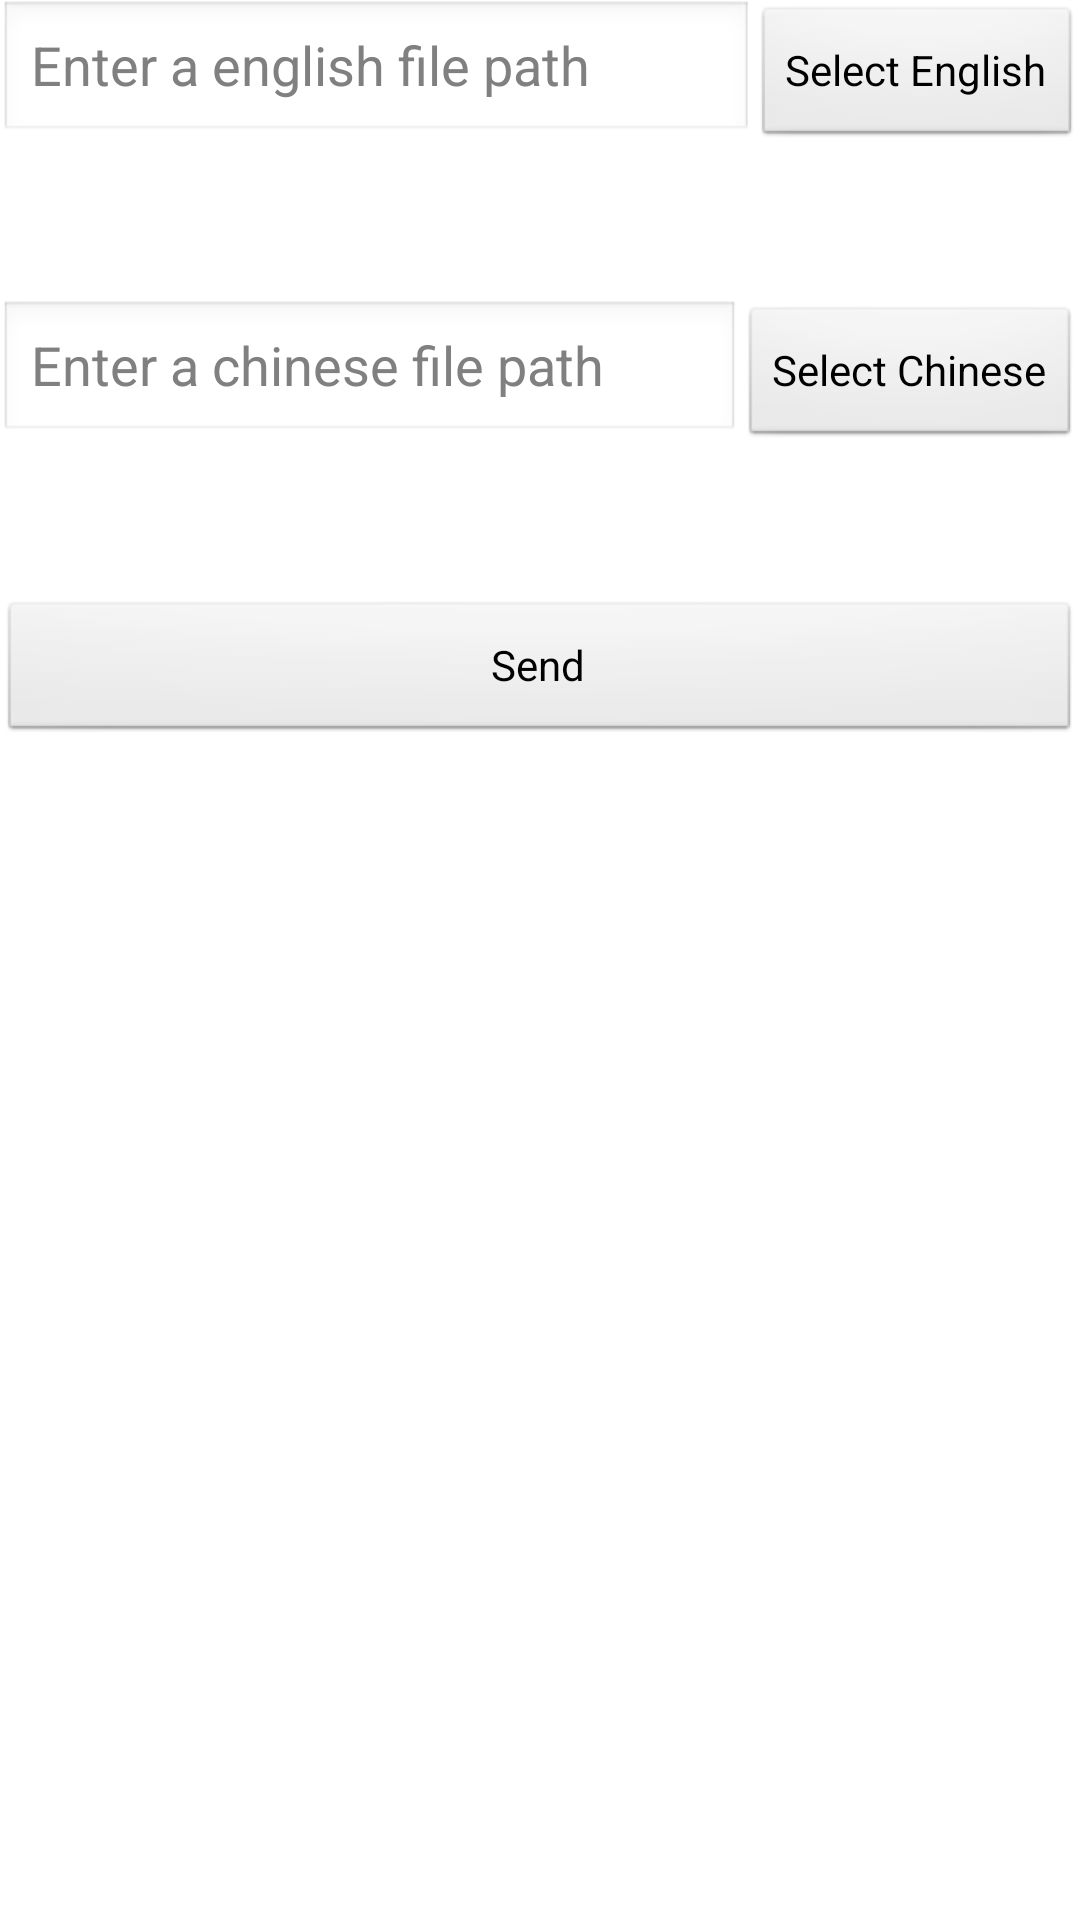

The Android layout XML behind this screen, and the referenced resources:
<!-- AndroidManifest.xml: application theme AppTheme -->
<!-- res/layout/activity_main.xml -->
<RelativeLayout xmlns:android="http://schemas.android.com/apk/res/android"
    xmlns:tools="http://schemas.android.com/tools"
    android:layout_width="match_parent"
    android:layout_height="match_parent"
    android:paddingBottom="@dimen/activity_vertical_margin"
    android:paddingLeft="@dimen/activity_horizontal_margin"
    android:paddingRight="@dimen/activity_horizontal_margin"
    android:paddingTop="@dimen/activity_vertical_margin"
    tools:context=".MainActivity"
    >
	<LinearLayout
	    android:layout_width="fill_parent"
	    android:layout_height="fill_parent"
	    android:orientation="vertical"
	    >
		<LinearLayout
		    android:layout_width="fill_parent"
		    android:layout_height="100dp"
		    android:orientation="horizontal"
		    >
		    
		    <EditText android:id="@+id/edit_english"
		        android:layout_weight="1"
	        	android:layout_width="0dp"
		        android:layout_height="wrap_content"
		        android:hint="@string/edit_english" />
		    
		    <Button
		    	android:id="@+id/selectEnglish"
			    android:layout_width="wrap_content"
			    android:layout_height="wrap_content"
			    android:text="@string/selectEnglish"
			    android:onClick="selectFile" />
		    
		</LinearLayout>
		
		<LinearLayout
		    android:layout_width="fill_parent"
		    android:layout_height="100dp"
		    android:orientation="horizontal"
		    >
		    
		    <EditText android:id="@+id/edit_chinese"
		        android:layout_weight="1"
	        	android:layout_width="0dp"
		        android:layout_height="wrap_content"
		        android:fontFamily="Arial"
		        android:hint="@string/edit_chinese" />
		    
		    <Button
		        android:id="@+id/selectChinese"
		     android:layout_width="wrap_content"
		     android:layout_height="wrap_content"
		     android:text="@string/selectChinese"
		     android:onClick="selectFile" />
		    
		</LinearLayout>
		
		<LinearLayout
		    android:layout_width="fill_parent"
		    android:layout_height="100dp"
		    android:orientation="horizontal">
			<Button
				 android:layout_width="fill_parent"
				 android:layout_height="wrap_content" 
				 android:text="@string/button_send" 
				 android:onClick="sendMessage" />
		</LinearLayout>
	</LinearLayout>
</RelativeLayout>
<!-- resources referenced by this layout -->
<resources>
  <string name="button_send">Send</string>
  <string name="edit_chinese">Enter a chinese file path</string>
  <string name="edit_english">Enter a english file path</string>
  <string name="selectChinese">Select Chinese</string>
  <string name="selectEnglish">Select English</string>
  <style name="AppTheme" parent="AppBaseTheme">
          
          <item name="background">@color/green0</item>
      </style>
  <style name="AppBaseTheme" parent="android:Theme.Light">
          
      </style>
  <color name="green0">#C7EDCC</color>
</resources>
